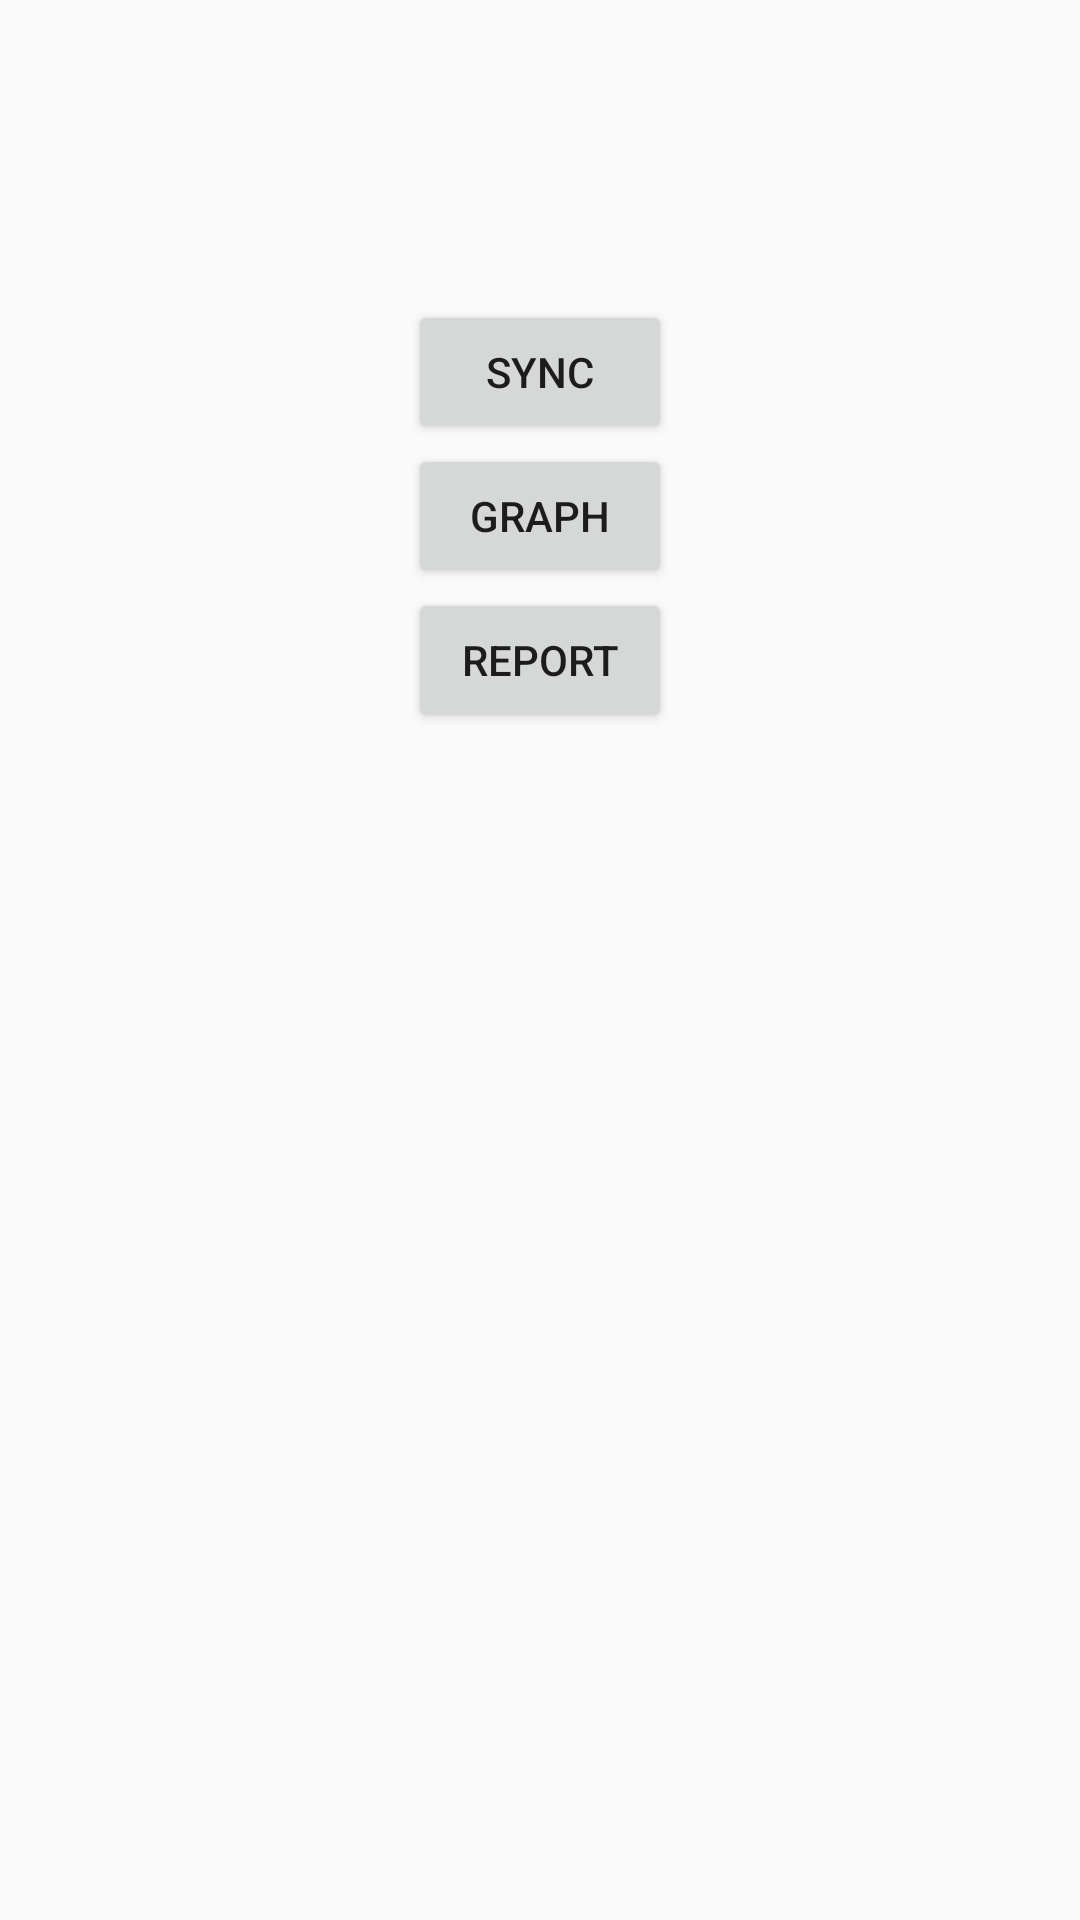

The Android layout XML behind this screen, and the referenced resources:
<!-- AndroidManifest.xml: application theme Theme.GraphRepresentation -->
<!-- res/layout/activity_main.xml -->
<?xml version="1.0" encoding="utf-8"?>
<LinearLayout
    xmlns:android="http://schemas.android.com/apk/res/android"
    xmlns:app="http://schemas.android.com/apk/res-auto"
    xmlns:tools="http://schemas.android.com/tools"
    android:layout_width="match_parent"
    android:layout_height="match_parent"
    android:orientation="vertical"
    tools:context=".Activity.MainActivity">

    <Button
        android:id="@+id/sync"
        android:layout_width="wrap_content"
        android:layout_height="wrap_content"
        android:layout_gravity="center"
        android:layout_marginTop="100dp"
        android:text="SYNC"/>
    <Button
        android:id="@+id/graph"
        android:layout_width="wrap_content"
        android:layout_height="wrap_content"
        android:layout_gravity="center"
        android:text="GRAPH"/>
    <Button
        android:id="@+id/report"
        android:layout_width="wrap_content"
        android:layout_height="wrap_content"
        android:layout_gravity="center"
        android:text="REPORT"/>



</LinearLayout>
<!-- resources referenced by this layout -->
<resources>
  <style name="Theme.GraphRepresentation" parent="Theme.AppCompat.Light.NoActionBar">
          
          <item name="colorPrimary">@color/purple_500</item>
          <item name="colorPrimaryVariant">@color/purple_700</item>
          <item name="colorOnPrimary">@color/white</item>
          
          <item name="colorSecondary">@color/teal_200</item>
          <item name="colorSecondaryVariant">@color/teal_700</item>
          <item name="colorOnSecondary">@color/black</item>
          
          <item name="android:statusBarColor" tools:targetApi="l">?attr/colorPrimaryVariant</item>
          
      </style>
  <!-- not gathered from this repository: default colours our renderer supplied (Android Studio template values) -->
  <color name="purple_500">#FF6200EE</color>
  <color name="purple_700">#FF3700B3</color>
  <color name="teal_200">#FF03DAC5</color>
  <color name="teal_700">#FF018786</color>
  <color name="black">#FF000000</color>
  <color name="white">#FFFFFFFF</color>
</resources>
